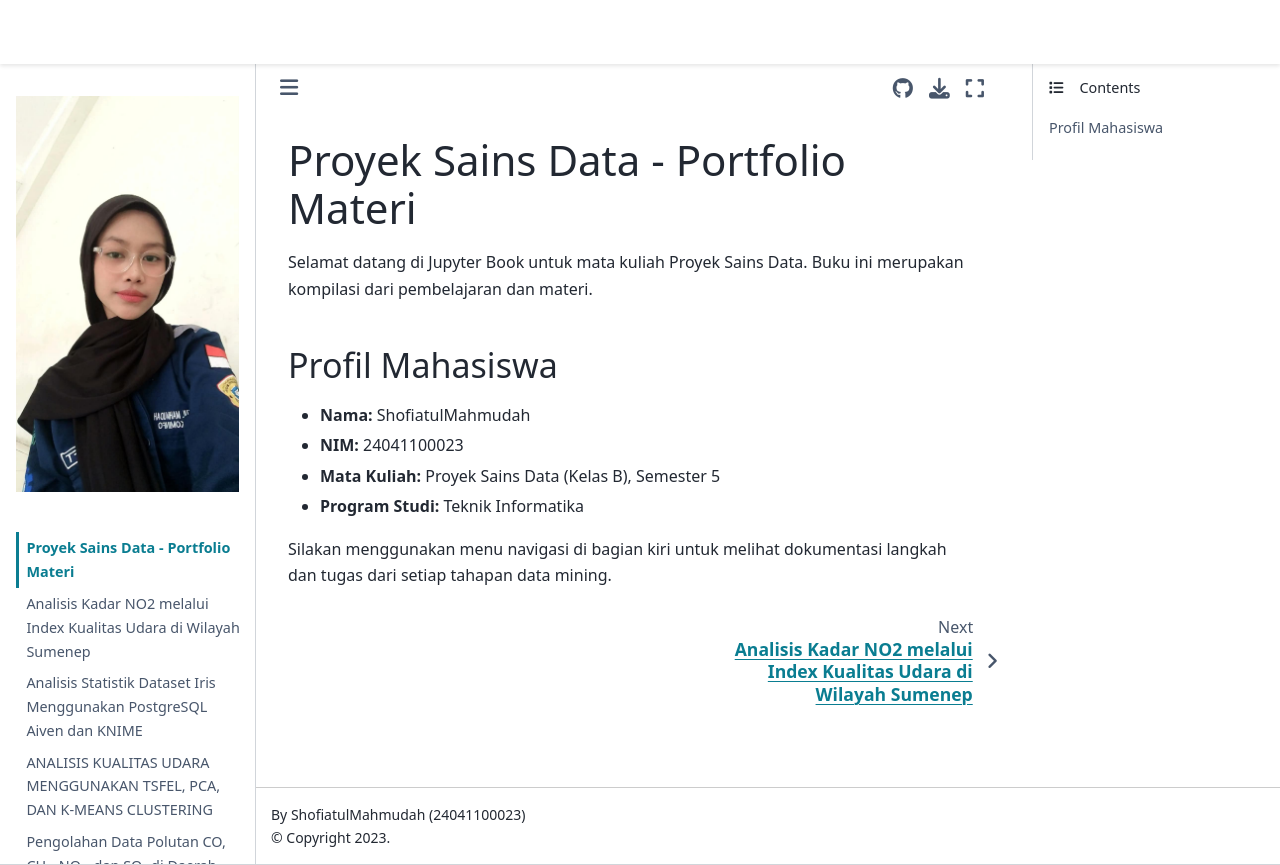

repository: 240-23ShofiatulMahmudah/PSD · page: intro.html · generator: jekyll

# Proyek Sains Data - Portfolio Materi

Selamat datang di Jupyter Book untuk mata kuliah Proyek Sains Data. Buku ini merupakan kompilasi dari pembelajaran dan materi.

## Profil Mahasiswa
- **Nama:** ShofiatulMahmudah
- **NIM:** 24041100023
- **Mata Kuliah:** Proyek Sains Data (Kelas B), Semester 5
- **Program Studi:** Teknik Informatika

Silakan menggunakan menu navigasi di bagian kiri untuk melihat dokumentasi langkah dan tugas dari setiap tahapan data mining.
